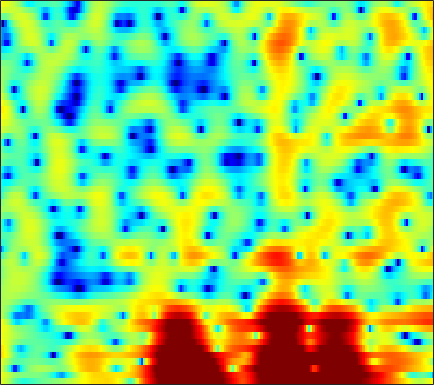

Source data for this figure (header and first rows):
4.4108, 3.8187, 2.9446, 1.9762, 1.1953, 0.078268, -1.0489, -1.8791, -2.8913, -3.6326, -4.0183, -4.0606, -3.856, -3.431, -3.0467, -2.5808, -2.1117, -1.7962, -1.4284, -1.0947, -0.78538, -0.57864, -0.3496, -0.12714
4.851, 4.29, 3.525, 2.774, 2.233, 1.566, 0.9865, 0.6272, 0.255, 0.009661, -0.1098, -0.1443, -0.1452, -0.1053, -0.07976, -0.06713, -0.09702, -0.1655, -0.3416, -0.6367, -1.075, -1.515, -2.275, -3.271
3.934, 2.703, 0.6958, -1.854, -4.335, -8.833, -15.06, -15.06, -9.535, -5.894, -3.527, -2.234, -0.9486, -0.007376, 0.5242, 1.066, 1.431, 1.613, 1.734, 1.727, 1.619, 1.472, 1.221, 0.8868
4.517, 3.665, 2.443, 1.216, 0.3495, -0.676, -1.406, -1.732, -1.88, -1.794, -1.559, -1.348, -1.057, -0.8026, -0.659, -0.5199, -0.5053, -0.5563, -0.7301, -1.002, -1.36, -1.602, -1.881, -1.994
7.088, 6.259, 5.022, 3.649, 2.544, 0.9706, -0.6606, -1.847, -3.193, -3.963, -3.998, -3.648, -2.91, -2.169, -1.702, -1.286, -1.147, -1.249, -1.668, -2.498, -3.845, -5.308, -8.234, -13.49
6.819, 5.982, 4.691, 3.181, 1.872, -0.1699, -2.58, -4.64, -7.392, -8.818, -7.811, -6.348, -4.539, -3.161, -2.387, -1.681, -1.278, -1.143, -1.137, -1.328, -1.651, -1.968, -2.404, -2.713
5.395, 4.875, 4.107, 3.276, 2.619, 1.73, 0.8815, 0.2761, -0.3885, -0.8821, -1.186, -1.313, -1.386, -1.403, -1.393, -1.409, -1.476, -1.558, -1.685, -1.86, -2.088, -2.276, -2.555, -2.836
4.818, 4.53, 4.087, 3.567, 3.153, 2.581, 2.004, 1.584, 1.083, 0.6184, 0.198, -0.09072, -0.455, -0.8043, -1.068, -1.438, -1.796, -2.087, -2.49, -2.88, -3.202, -3.394, -3.635, -3.87
5.012, 4.768, 4.259, 3.592, 3.028, 2.235, 1.502, 1.008, 0.4502, 0.03656, -0.2589, -0.4561, -0.7219, -1.064, -1.406, -2.003, -2.804, -3.577, -4.798, -6.108, -7.052, -7.176, -6.314, -5.011
4.808, 4.198, 3.002, 1.336, -0.2559, -2.803, -5.498, -7.039, -7.234, -6.111, -4.93, -4.223, -3.565, -3.177, -3.048, -3.167, -3.556, -4.139, -5.443, -7.536, -10.1, -10.48, -7.396, -3.913
2.527, 1.826, 0.4823, -1.409, -3.221, -6.198, -9.43, -11.2, -11.62, -11.13, -11.06, -11.43, -11.97, -11.5, -10.2, -8.082, -6.276, -5.19, -3.986, -3.037, -2.154, -1.436, -0.4427, 0.6546
1.831, 1.56, 0.9712, 0.1492, -0.5973, -1.723, -2.912, -3.829, -5.122, -6.574, -8.359, -9.938, -11.97, -12.16, -10.71, -8.039, -5.667, -4.24, -2.711, -1.487, -0.4748, 0.1808, 0.9574, 1.618
1.632, 1.733, 1.703, 1.512, 1.289, 0.8752, 0.382, -0.03784, -0.6213, -1.214, -1.763, -2.106, -2.409, -2.484, -2.369, -2.072, -1.663, -1.306, -0.8428, -0.4439, -0.1013, 0.0963, 0.3047, 0.4636
1.445, 1.708, 1.952, 2.081, 2.107, 2.062, 1.946, 1.813, 1.59, 1.341, 1.082, 0.889, 0.6382, 0.4099, 0.2535, 0.05526, -0.155, -0.3217, -0.574, -0.8691, -1.224, -1.532, -1.969, -2.439
1.228, 1.585, 1.984, 2.287, 2.457, 2.609, 2.675, 2.675, 2.613, 2.481, 2.287, 2.101, 1.803, 1.436, 1.121, 0.639, 0.06949, -0.4325, -1.204, -2.098, -3.143, -4.008, -5.287, -6.649
0.6349, 1.152, 1.744, 2.229, 2.517, 2.804, 2.982, 3.051, 3.06, 2.982, 2.815, 2.632, 2.312, 1.899, 1.51, 0.8828, 0.1157, -0.5694, -1.655, -2.986, -4.597, -6.044, -8.396, -11.38
-0.2379, 0.5144, 1.341, 1.985, 2.354, 2.7, 2.915, 2.995, 3.01, 2.937, 2.795, 2.648, 2.39, 2.054, 1.734, 1.187, 0.4874, -0.1525, -1.203, -2.499, -4.077, -5.462, -7.567, -10
-0.3826, 0.446, 1.325, 1.955, 2.288, 2.535, 2.587, 2.513, 2.318, 2.069, 1.851, 1.744, 1.691, 1.686, 1.68, 1.581, 1.291, 0.9294, 0.2278, -0.7314, -1.971, -3.05, -4.691, -6.511
0.1601, 0.8945, 1.736, 2.362, 2.624, 2.692, 2.329, 1.751, 0.5435, -1.039, -2.469, -2.749, -1.707, -0.03601, 1.065, 2.136, 2.705, 2.812, 2.599, 1.96, 0.9441, -0.0697, -1.747, -3.82
-3.464, -2.15, -0.4401, 0.9137, 1.608, 2.039, 1.851, 1.259, -0.2861, -2.951, -6.668, -7.71, -4.218, -0.6564, 1.202, 2.814, 3.732, 4.033, 3.975, 3.479, 2.587, 1.647, 0.09238, -1.868
-12.3, -7.966, -4.328, -1.982, -0.7571, 0.3316, 0.9486, 1.17, 1.226, 1.144, 1.123, 1.253, 1.67, 2.232, 2.667, 3.115, 3.298, 3.252, 2.908, 2.274, 1.329, 0.4418, -0.9797, -2.582
-4.327, -3.745, -2.753, -1.714, -0.9869, -0.1125, 0.6383, 1.113, 1.653, 2.094, 2.47, 2.71, 2.985, 3.156, 3.204, 3.151, 2.897, 2.564, 1.919, 1.009, -0.1839, -1.255, -2.939, -4.853
-1.911, -2.11, -2.187, -1.966, -1.619, -0.932, -0.08562, 0.5678, 1.412, 2.159, 2.763, 3.123, 3.44, 3.597, 3.587, 3.397, 3.012, 2.574, 1.774, 0.7049, -0.6467, -1.871, -3.863, -6.401
-2.598, -3.982, -5.911, -7.116, -6.723, -4.808, -2.56, -1.044, 0.6191, 1.903, 2.85, 3.364, 3.815, 4.019, 4.027, 3.834, 3.425, 2.979, 2.194, 1.21, 0.02115, -1.009, -2.548, -4.245
-2.493, -4.473, -8.053, -11.7, -10.78, -6.56, -3.188, -1.305, 0.582, 1.939, 2.887, 3.374, 3.781, 3.915, 3.863, 3.607, 3.14, 2.668, 1.896, 0.9693, -0.08826, -0.9334, -2.057, -3.121
0.2329, -0.3077, -0.8582, -1.092, -0.9525, -0.3911, 0.4182, 1.062, 1.849, 2.477, 2.91, 3.102, 3.178, 3.062, 2.848, 2.413, 1.8, 1.228, 0.3027, -0.8219, -2.119, -3.189, -4.638, -5.929
1.27, 1.311, 1.448, 1.659, 1.864, 2.166, 2.475, 2.677, 2.865, 2.931, 2.85, 2.688, 2.331, 1.857, 1.432, 0.7869, 0.07103, -0.5368, -1.504, -2.727, -4.372, -6.04, -9.266, -14.62
-0.03791, 0.6131, 1.417, 2.132, 2.565, 3.007, 3.28, 3.364, 3.301, 3.016, 2.485, 1.917, 0.9593, -0.1903, -1.077, -2.121, -2.776, -2.993, -3.084, -3.218, -3.641, -4.188, -5.212, -6.281
-3.986, -2.132, -0.3391, 0.9157, 1.605, 2.264, 2.632, 2.729, 2.616, 2.174, 1.343, 0.4179, -1.34, -4.001, -6.865, -12.71, -14.91, -10.36, -6.176, -3.717, -2.21, -1.46, -0.7609, -0.2665
-4.881, -3.826, -2.648, -1.694, -1.096, -0.4395, 0.04489, 0.2822, 0.3795, 0.204, -0.2844, -0.8891, -2.033, -3.553, -4.843, -6.314, -6.542, -5.71, -3.996, -2.304, -0.87, 0.0008599, 0.9382, 1.682
-5.18, -5.518, -5.767, -5.621, -5.21, -4.382, -3.43, -2.785, -2.113, -1.692, -1.523, -1.549, -1.734, -1.98, -2.156, -2.244, -2.091, -1.786, -1.168, -0.4029, 0.4143, 1.019, 1.757, 2.397
-6.866, -9.185, -13.51, -16.95, -14.2, -9.727, -6.722, -5.155, -3.688, -2.755, -2.222, -2.007, -1.899, -1.912, -1.933, -1.891, -1.69, -1.402, -0.8369, -0.1005, 0.7191, 1.347, 2.146, 2.835
-4.266, -5.928, -8.119, -9.224, -8.668, -6.952, -5.21, -4.164, -3.148, -2.556, -2.332, -2.39, -2.725, -3.32, -3.86, -4.543, -4.816, -4.562, -3.548, -2.081, -0.53, 0.5512, 1.814, 2.838
-0.5526, -1.218, -1.948, -2.407, -2.535, -2.459, -2.24, -2.069, -1.933, -1.986, -2.315, -2.803, -3.833, -5.477, -7.287, -11.2, -19.33, -20.39, -10.75, -5.82, -2.631, -0.8439, 0.9893, 2.357
0.3367, -0.2175, -0.8484, -1.283, -1.484, -1.589, -1.595, -1.583, -1.638, -1.829, -2.232, -2.687, -3.534, -4.648, -5.627, -6.939, -7.732, -7.522, -6.075, -4.034, -2.01, -0.6654, 0.8554, 2.062
-0.7897, -1.84, -3.032, -3.639, -3.618, -3.159, -2.532, -2.124, -1.77, -1.687, -1.867, -2.144, -2.676, -3.267, -3.685, -4.011, -3.973, -3.633, -2.82, -1.727, -0.5054, 0.3931, 1.484, 2.4
-2.114, -4.983, -11.32, -17.84, -11.06, -5.929, -3.233, -2.039, -1.139, -0.8569, -1.066, -1.521, -2.465, -3.711, -4.707, -5.72, -5.702, -4.895, -3.257, -1.492, 0.08898, 1.114, 2.238, 3.07
1.124, -0.2346, -1.941, -2.737, -2.442, -1.425, -0.4092, 0.1366, 0.4805, 0.3873, -0.1801, -0.9561, -2.536, -5.07, -8.019, -15.67, -19.77, -10.87, -5.443, -2.276, -0.173, 0.9534, 2.026, 2.697
3.574, 3.153, 2.605, 2.145, 1.899, 1.665, 1.476, 1.319, 1.016, 0.5779, -0.03564, -0.6163, -1.562, -2.654, -3.45, -4.243, -4.274, -3.753, -2.664, -1.527, -0.6076, -0.1134, 0.255, 0.3421
4.551, 4.314, 3.889, 3.364, 2.917, 2.284, 1.606, 1.081, 0.4132, -0.1971, -0.6911, -0.9598, -1.234, -1.376, -1.409, -1.357, -1.212, -1.073, -0.8736, -0.7485, -0.7931, -0.9715, -1.439, -2.186
5.563, 5.287, 4.737, 3.978, 3.27, 2.151, 0.8282, -0.2667, -1.786, -3.071, -3.677, -3.547, -2.814, -1.828, -1.152, -0.3883, 0.1371, 0.3731, 0.4492, 0.2271, -0.3129, -0.9544, -2.152, -3.797
6.225, 5.834, 5.07, 4.036, 3.08, 1.506, -0.4953, -2.403, -5.937, -12.09, -23.13, -12.79, -6.374, -2.946, -1.223, 0.3372, 1.303, 1.704, 1.835, 1.528, 0.7686, -0.1185, -1.792, -4.11
5.339, 4.758, 3.723, 2.454, 1.388, -0.1234, -1.646, -2.791, -4.243, -5.357, -5.509, -4.724, -2.971, -1.124, 0.08156, 1.341, 2.188, 2.546, 2.672, 2.394, 1.692, 0.8755, -0.6122, -2.592
3.675, 2.775, 1.206, -0.7933, -2.51, -4.765, -6.148, -6.187, -5.294, -4.023, -2.71, -1.744, -0.4609, 0.7237, 1.504, 2.365, 2.967, 3.239, 3.347, 3.151, 2.65, 2.07, 1.039, -0.2636
2.223, 1.183, -0.6985, -3.387, -6.219, -12.12, -20.44, -14.06, -8.211, -4.897, -2.655, -1.367, 0.00325, 1.109, 1.8, 2.538, 3.07, 3.333, 3.486, 3.413, 3.113, 2.743, 2.048, 1.143
1.414, 0.7083, -0.4667, -1.838, -2.921, -4.169, -4.829, -4.772, -4.093, -3.089, -2.042, -1.29, -0.369, 0.462, 1.013, 1.656, 2.18, 2.478, 2.739, 2.829, 2.733, 2.538, 2.108, 1.477
1.144, 0.7596, 0.1592, -0.4874, -0.9659, -1.546, -1.992, -2.206, -2.328, -2.295, -2.124, -1.903, -1.467, -0.9085, -0.4315, 0.2409, 0.8909, 1.33, 1.812, 2.143, 2.301, 2.296, 2.132, 1.782
0.8195, 0.6096, 0.287, -0.09756, -0.4184, -0.9019, -1.442, -1.898, -2.584, -3.325, -4.022, -4.405, -4.505, -3.965, -3.183, -1.928, -0.6807, 0.1547, 1.074, 1.756, 2.215, 2.419, 2.514, 2.43
-0.4373, -0.4451, -0.4818, -0.6136, -0.7829, -1.131, -1.687, -2.296, -3.461, -5.209, -7.926, -11.01, -16.21, -12.58, -8.42, -4.611, -2.059, -0.6694, 0.7017, 1.646, 2.275, 2.59, 2.833, 2.92
-3.353, -2.976, -2.581, -2.28, -2.109, -1.982, -2.035, -2.24, -2.794, -3.781, -5.227, -6.416, -7.356, -6.409, -4.821, -2.65, -0.8916, 0.1058, 1.066, 1.67, 2.006, 2.14, 2.234, 2.304
-6.998, -6.628, -6.285, -5.641, -4.915, -3.781, -2.662, -1.948, -1.238, -0.7937, -0.5112, -0.3375, -0.05318, 0.364, 0.7567, 1.284, 1.694, 1.864, 1.825, 1.498, 0.8954, 0.3219, -0.3904, -0.7264
-9.748, -11.78, -15.9, -16.35, -12.02, -7.271, -3.988, -2.173, -0.3552, 0.9856, 1.971, 2.508, 3.041, 3.393, 3.531, 3.539, 3.304, 2.937, 2.122, 0.8196, -1.169, -3.333, -7.775, -14.09
-9.028, -10.59, -12.12, -11.65, -9.789, -6.689, -3.852, -2.083, -0.1511, 1.333, 2.414, 3.01, 3.529, 3.773, 3.78, 3.566, 3.092, 2.554, 1.602, 0.318, -1.332, -2.785, -4.815, -6.065
-9.216, -10.09, -9.675, -8.018, -6.428, -4.231, -2.206, -0.8578, 0.6609, 1.848, 2.691, 3.129, 3.452, 3.486, 3.345, 2.941, 2.32, 1.73, 0.8294, -0.1259, -1.028, -1.613, -2.174, -2.404
-13.29, -21.59, -12.55, -6.819, -4.172, -1.619, 0.2377, 1.321, 2.435, 3.208, 3.694, 3.86, 3.855, 3.582, 3.203, 2.464, 1.46, 0.5565, -0.811, -2.144, -3.13, -3.477, -3.401, -2.954
-0.6858, -1.099, -0.8915, -0.0495, 0.75, 1.761, 2.599, 3.081, 3.515, 3.711, 3.704, 3.562, 3.195, 2.629, 2.041, 0.9938, -0.463, -1.921, -4.626, -8.674, -14.33, -14.42, -9.434, -6.119
3.636, 3.417, 3.242, 3.191, 3.195, 3.185, 3.096, 2.943, 2.594, 2.098, 1.463, 0.9587, 0.279, -0.365, -0.8375, -1.538, -2.457, -3.38, -5.007, -7.048, -8.723, -8.77, -7.278, -5.513
4.907, 4.681, 4.368, 4.026, 3.723, 3.23, 2.571, 1.934, 0.8461, -0.5609, -2.292, -3.703, -5.316, -5.886, -5.528, -4.638, -3.847, -3.471, -3.188, -3.079, -2.984, -2.833, -2.517, -2.167
